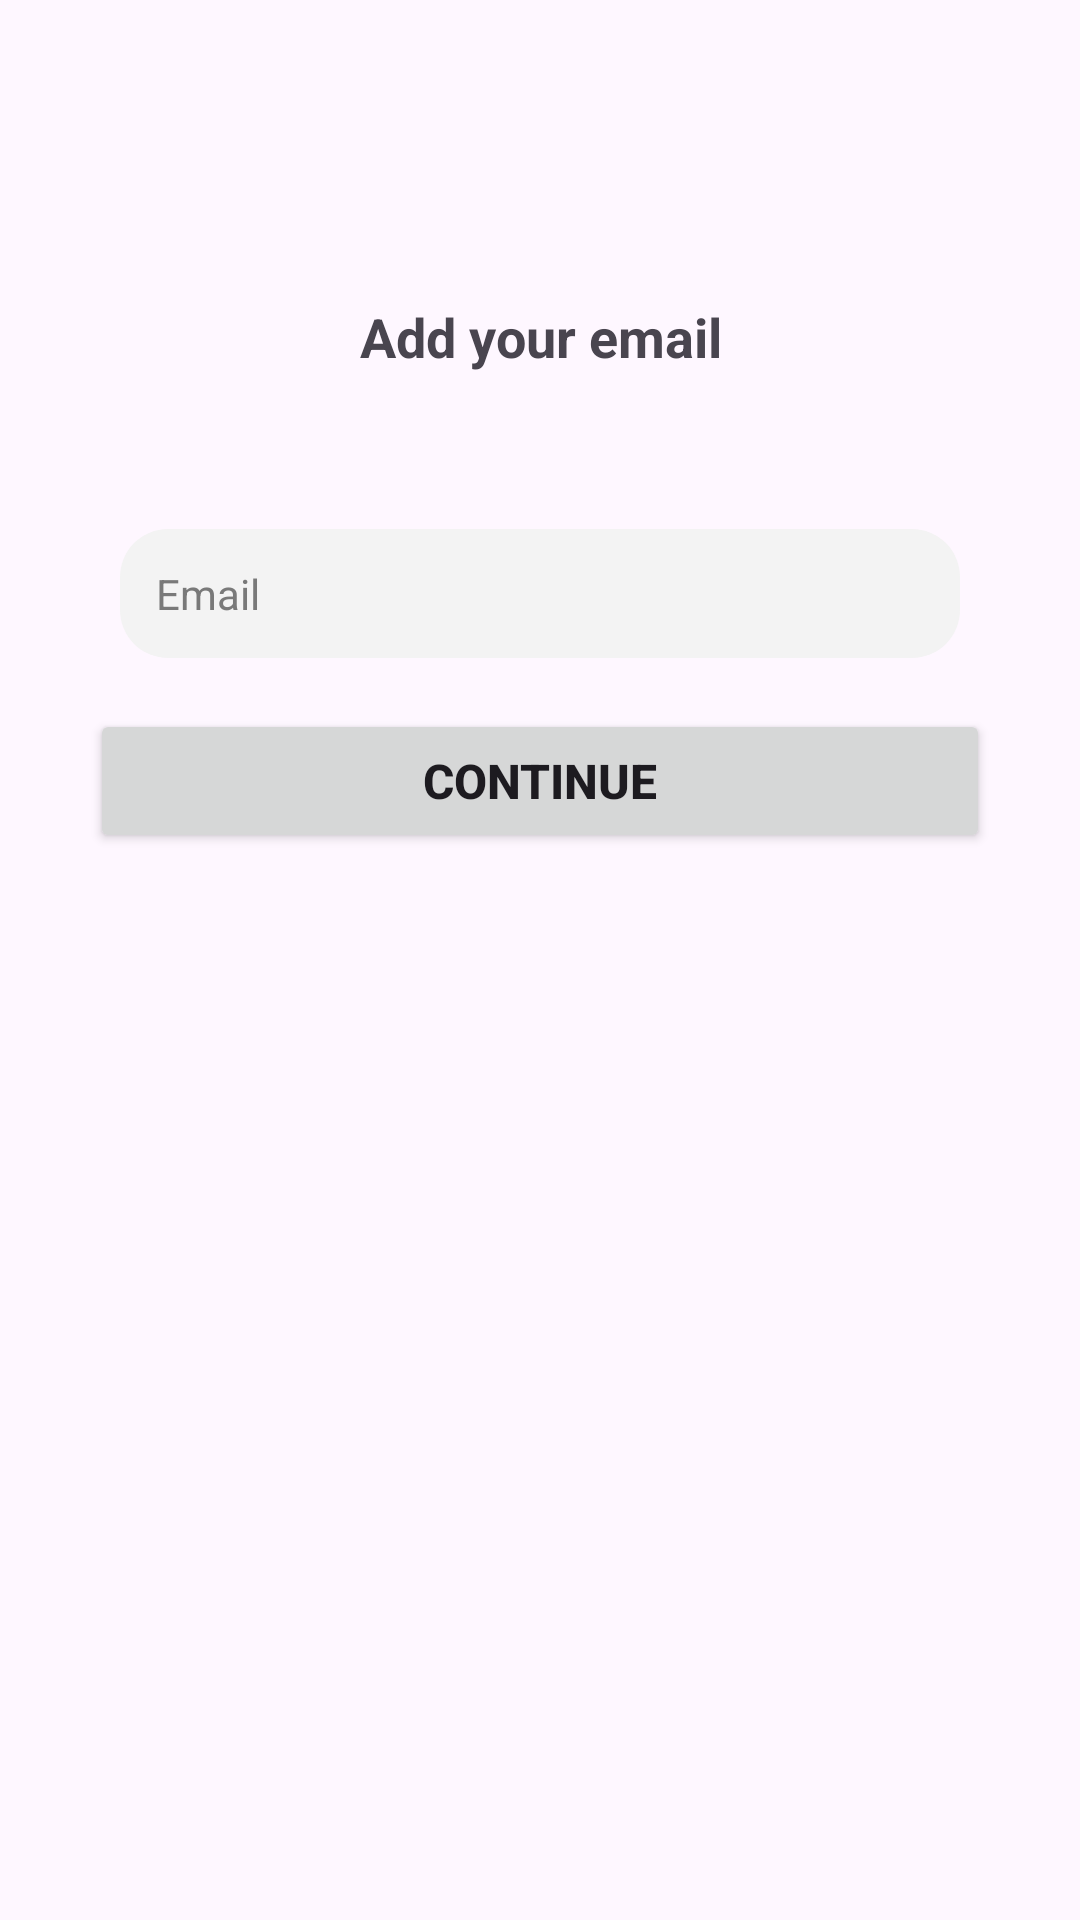

Reconstruct the res/layout file that produces this screen, plus the resources it refers to.
<!-- AndroidManifest.xml: application theme Theme.Capstone -->
<!-- res/layout/activity_signup.xml -->
<?xml version="1.0" encoding="utf-8"?>
<LinearLayout
    xmlns:android="http://schemas.android.com/apk/res/android"
    xmlns:app="http://schemas.android.com/apk/res-auto"
    xmlns:tools="http://schemas.android.com/tools"
    android:layout_width="match_parent"
    android:layout_height="match_parent"
    android:orientation="vertical"
    android:layout_gravity="center_horizontal"
    android:paddingTop="60dp"
    android:layout_margin="16dp"
    tools:context=".SignupEmailActivity">
    
    <LinearLayout
        android:layout_width="match_parent"
        android:layout_height="wrap_content">

        <TextView
            android:layout_width="match_parent"
            android:layout_height="wrap_content"
            android:textAlignment="center"
            android:layout_margin="40dp"
            android:text="Add your email"
            android:textStyle="bold"
            android:textSize="18dp"/>
    </LinearLayout>

    <LinearLayout
        android:layout_width="match_parent"
        android:layout_height="wrap_content"
        android:orientation="vertical"
        android:padding="12dp">

        <EditText
            android:layout_width="280dp"
            android:layout_height="wrap_content"
            android:layout_gravity="center"
            android:background="@drawable/input_box"
            android:hint="Email"
            android:inputType="textEmailAddress"
            android:padding="12dp"
            android:textColor="@color/light_gray"
            android:textColorHint="@color/light_gray"
            android:textSize="14dp"
            android:id="@+id/email_input"/>
    </LinearLayout>

    <LinearLayout
        android:layout_width="match_parent"
        android:layout_height="wrap_content"
        android:gravity="center"
        android:padding="5dp">

        <Button
            android:layout_width="300dp"
            android:layout_height="wrap_content"
            android:gravity="center"
            android:text="Continue"
            android:textSize="16dp"
            android:textStyle="bold"
            android:padding="10dp"
            android:id="@+id/email_continue_button"/>
    </LinearLayout>


</LinearLayout>
<!-- resources referenced by this layout -->
<resources>
  <color name="light_gray">#797979</color>
  <!-- drawable input_box (drawable) -->
  <?xml version="1.0" encoding="utf-8"?>
  <shape xmlns:android="http://schemas.android.com/apk/res/android"
      android:shape="rectangle">
      <corners android:radius="16dp"/>
      <solid android:color="@color/input_light_gray"/>
  
  </shape>
  <style name="Theme.Capstone" parent="Base.Theme.Capstone" />
  <color name="input_light_gray">#F3F3F3</color>
  <style name="Base.Theme.Capstone" parent="Theme.Material3.DayNight.NoActionBar">
          
           <item name="colorPrimary">@color/light_blue</item>
      </style>
  <color name="light_blue">#007AFF</color>
</resources>
